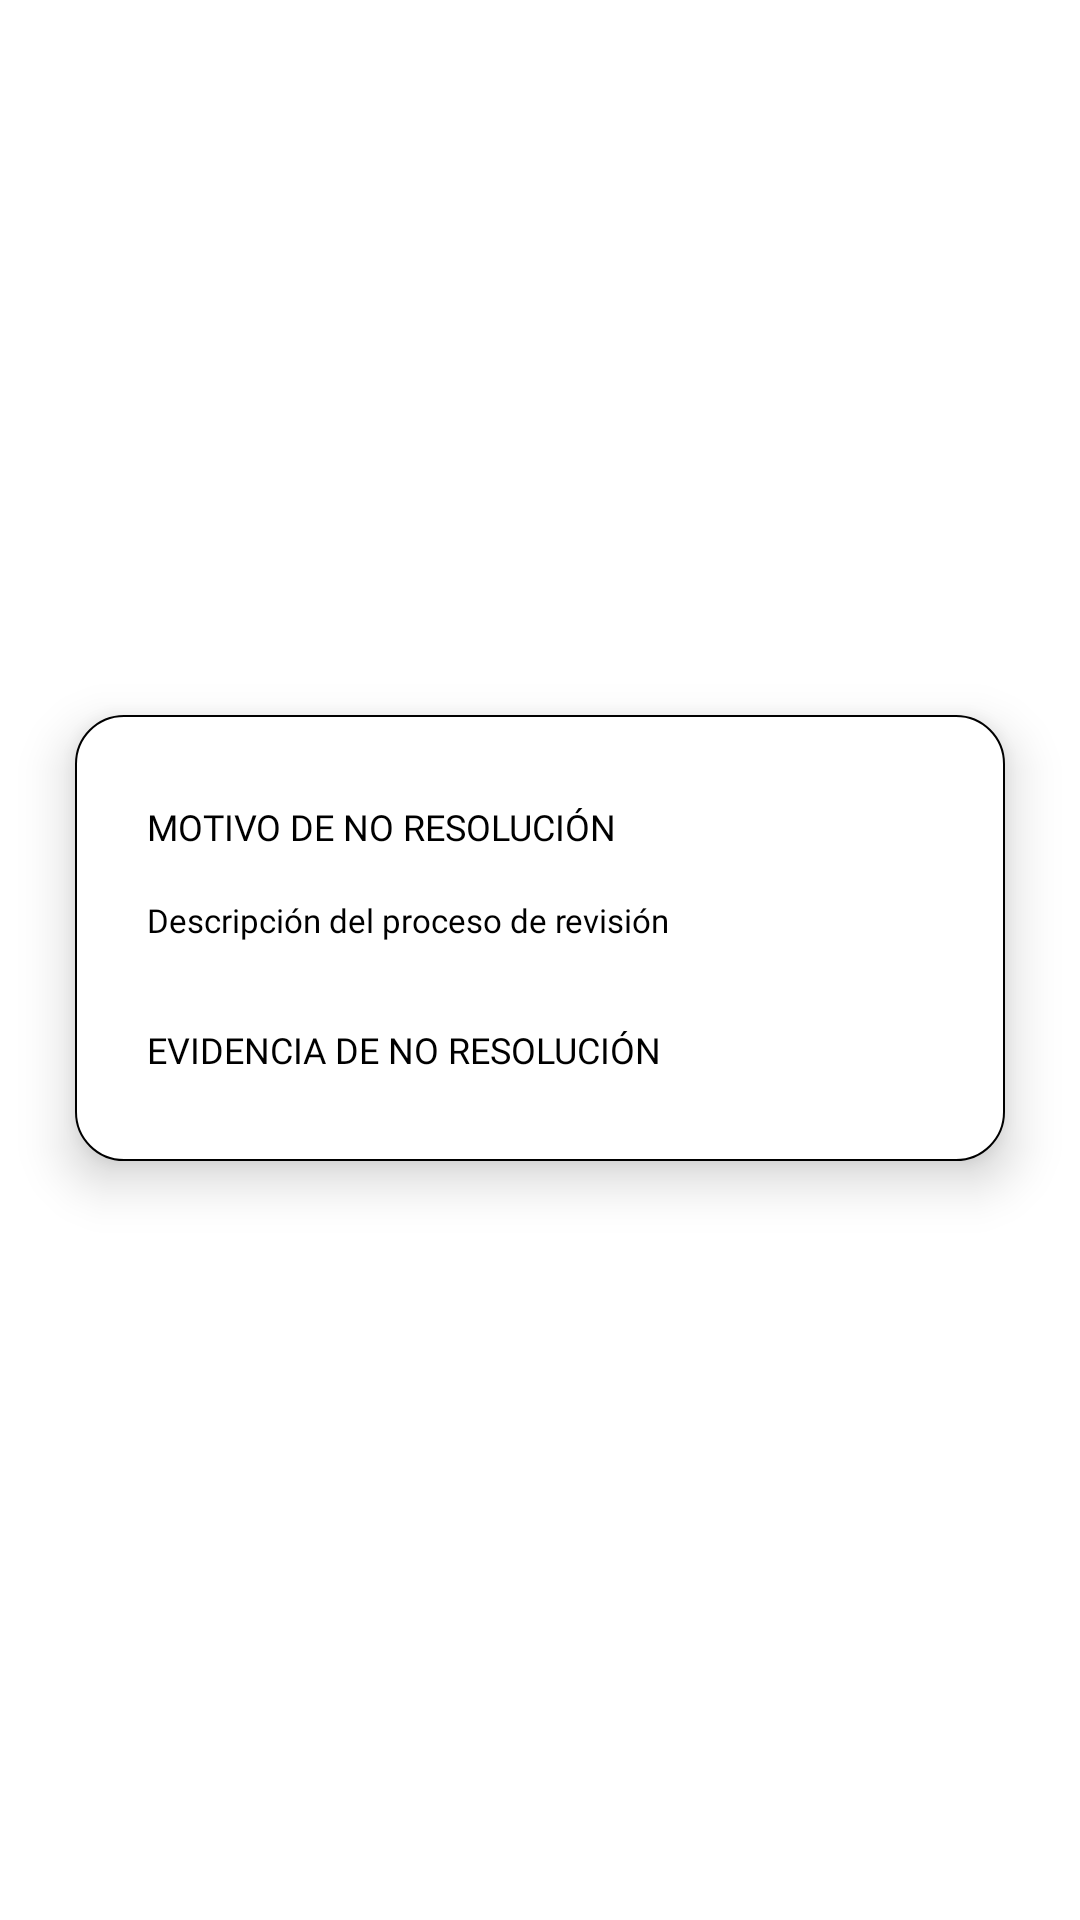

Layout XML and referenced resources for this Android screen:
<!-- AndroidManifest.xml: application theme Theme.HealthSyncApp -->
<!-- res/layout/fragment_no_resolution_admin.xml -->
<?xml version="1.0" encoding="utf-8"?>
<androidx.constraintlayout.widget.ConstraintLayout xmlns:android="http://schemas.android.com/apk/res/android"
    xmlns:app="http://schemas.android.com/apk/res-auto"
    xmlns:tools="http://schemas.android.com/tools"
    android:layout_width="match_parent"
    android:layout_height="match_parent">

    <LinearLayout
        android:layout_width="match_parent"
        android:layout_height="wrap_content"
        android:layout_gravity="center_horizontal"
        android:layout_marginStart="25dp"
        android:layout_marginEnd="25dp"
        android:layout_marginBottom="15dp"
        android:background="@drawable/linear_layout_borde"
        android:elevation="10dp"
        android:orientation="vertical"
        android:padding="9dp"
        app:layout_constraintBottom_toBottomOf="parent"
        app:layout_constraintEnd_toEndOf="parent"
        app:layout_constraintStart_toStartOf="parent"
        app:layout_constraintTop_toTopOf="parent">

        <LinearLayout
            android:layout_width="match_parent"
            android:layout_height="match_parent"
            android:layout_marginStart="15dp"
            android:layout_marginTop="20dp"
            android:layout_marginEnd="15dp"
            android:orientation="vertical">

            <TextView
                android:id="@+id/txtMotivoNoRes"
                android:layout_width="match_parent"
                android:layout_height="wrap_content"
                android:fontFamily="@font/inter_bold"
                android:text="@string/motivo_de_no_resolucion"
                android:textColor="#000000"
                android:textSize="12sp" />

            <TextView
                android:id="@+id/txtMotivoNoResCliente"
                android:layout_width="match_parent"
                android:layout_height="wrap_content"
                android:layout_marginTop="3dp"
                android:width="270dp"
                android:height="40dp"
                android:fontFamily="@font/inter_semibold"
                android:gravity="start|center_vertical"
                android:maxWidth="270dp"
                android:maxHeight="40dp"
                android:minWidth="270dp"
                android:minHeight="40dp"
                android:text="@string/descripcion_del_proceso_de_revision"
                android:textColor="#000000"
                android:textSize="11sp" />

            <TextView
                android:id="@+id/txtEvidenciaNoResSubt"
                android:layout_width="match_parent"
                android:layout_height="wrap_content"
                android:layout_marginTop="15dp"
                android:fontFamily="@font/inter_bold"
                android:text="@string/evidencia_de_no_resolucion"
                android:textColor="#000000"
                android:textSize="12sp" />

            <ImageView
                android:id="@+id/imgEvidenciaNoRes"
                android:layout_width="match_parent"
                android:layout_height="wrap_content"
                android:layout_marginTop="5dp"
                android:layout_marginBottom="15dp"
                tools:srcCompat="@tools:sample/avatars" />
        </LinearLayout>
    </LinearLayout>
</androidx.constraintlayout.widget.ConstraintLayout>
<!-- resources referenced by this layout -->
<resources>
  <!-- drawable linear_layout_borde (drawable) -->
  <shape xmlns:android="http://schemas.android.com/apk/res/android">
      <solid android:color="#FFFFFF"/>
      <corners android:radius="16dp"/>
      <stroke
          android:width=".5dp"
          android:color="#000000"/>
  </shape>
  <string name="descripcion_del_proceso_de_revision">Descripción del proceso de revisión</string>
  <string name="evidencia_de_no_resolucion">EVIDENCIA DE NO RESOLUCIÓN</string>
  <string name="motivo_de_no_resolucion">MOTIVO DE NO RESOLUCIÓN</string>
  <style name="Theme.HealthSyncApp" parent="Theme.MaterialComponents.Light.NoActionBar">
          
          <item name="colorPrimary">@color/purple_500</item>
          <item name="colorPrimaryVariant">@color/purple_700</item>
          <item name="colorOnPrimary">@color/white</item>
          
          <item name="colorSecondary">@color/teal_200</item>
          <item name="colorSecondaryVariant">@color/teal_700</item>
          <item name="colorOnSecondary">@color/black</item>
          
          <item name="android:statusBarColor">?attr/colorPrimaryVariant</item>
          
  
          <item name="android:forceDarkAllowed" tools:targetApi="q">false</item>
      </style>
  <color name="purple_500">#FF6200EE</color>
  <color name="purple_700">#FF3700B3</color>
  <color name="white">#FFFFFFFF</color>
  <color name="teal_200">#FF03DAC5</color>
  <color name="teal_700">#FF018786</color>
  <color name="black">#FF000000</color>
</resources>
